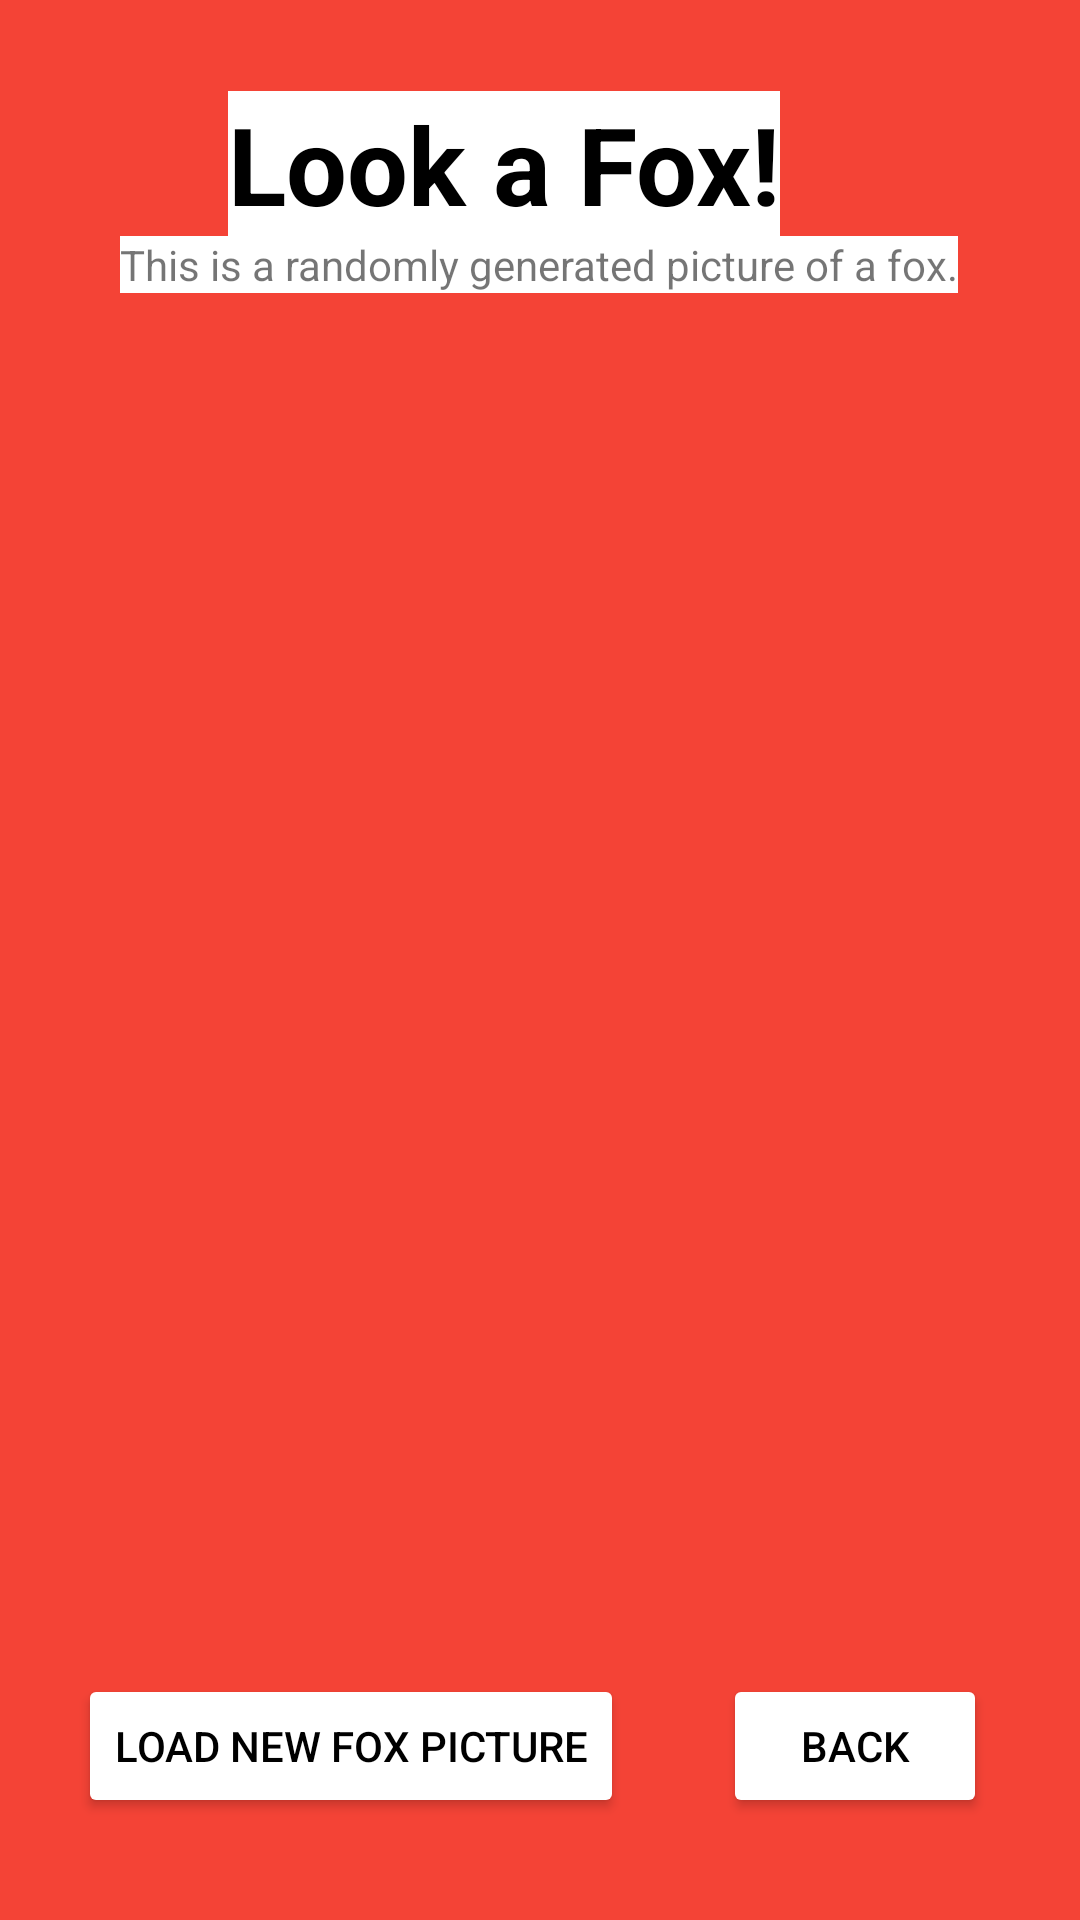

This screen was rendered from an Android layout file. Write that file and the resources it references.
<!-- AndroidManifest.xml: application theme Theme.FoxAppProject -->
<!-- res/layout/activity_random_pics.xml -->
<?xml version="1.0" encoding="utf-8"?>
<androidx.constraintlayout.widget.ConstraintLayout xmlns:android="http://schemas.android.com/apk/res/android"
    xmlns:app="http://schemas.android.com/apk/res-auto"
    xmlns:tools="http://schemas.android.com/tools"
    android:layout_width="match_parent"
    android:layout_height="match_parent"
    android:background="#F44336">

    <Button
        android:id="@+id/load_pics_button"
        android:layout_width="wrap_content"
        android:layout_height="wrap_content"
        android:layout_marginTop="32dp"
        android:layout_marginBottom="32dp"
        android:onClick="loadpic"
        android:text="Load New Fox Picture"
        android:textColor="#000000"
        app:backgroundTint="#FFFFFF"
        app:layout_constraintBottom_toBottomOf="parent"
        app:layout_constraintEnd_toEndOf="parent"
        app:layout_constraintHorizontal_bias="0.147"
        app:layout_constraintStart_toStartOf="parent"
        app:layout_constraintTop_toBottomOf="@+id/random_pic_output"
        app:layout_constraintVertical_bias="0.0" />

    <ImageView
        android:id="@+id/random_pic_output"
        android:layout_width="405dp"
        android:layout_height="412dp"
        android:background="#F44336"
        app:layout_constraintBottom_toBottomOf="parent"

        app:layout_constraintEnd_toEndOf="parent"
        app:layout_constraintStart_toStartOf="parent"
        app:layout_constraintTop_toTopOf="parent"
        tools:srcCompat="@tools:sample/avatars" />

    <TextView
        android:id="@+id/home_header"
        android:layout_width="wrap_content"
        android:layout_height="wrap_content"
        android:background="#FFFFFF"
        android:text="Look a Fox!"
        android:textColor="@android:color/black"
        android:textSize="36sp"
        android:textStyle="bold"
        android:typeface="normal"
        app:layout_constraintBottom_toTopOf="@+id/random_pic_output"
        app:layout_constraintEnd_toEndOf="parent"
        app:layout_constraintHorizontal_bias="0.495"
        app:layout_constraintStart_toStartOf="@+id/random_pic_output"
        app:layout_constraintTop_toTopOf="parent"
        app:layout_constraintVertical_bias="0.46" />

    <Button
        android:id="@+id/go_to_home_from_random"
        android:layout_width="wrap_content"
        android:layout_height="wrap_content"
        android:layout_marginStart="33dp"
        android:layout_marginLeft="33dp"
        android:layout_marginTop="32dp"
        android:layout_marginEnd="31dp"
        android:layout_marginRight="31dp"
        android:layout_marginBottom="32dp"
        android:onClick="back"
        android:text="Back"
        android:textColor="@android:color/black"
        app:backgroundTint="@color/white"
        app:layout_constraintBottom_toBottomOf="parent"
        app:layout_constraintEnd_toEndOf="parent"
        app:layout_constraintHorizontal_bias="0.187"
        app:layout_constraintStart_toEndOf="@+id/load_pics_button"
        app:layout_constraintTop_toBottomOf="@+id/random_pic_output"
        app:layout_constraintVertical_bias="0.0" />

    <TextView
        android:id="@+id/header_caption"
        android:layout_width="wrap_content"
        android:layout_height="wrap_content"
        android:background="#FFFFFF"
        android:text="This is a randomly generated picture of a fox."
        app:layout_constraintBottom_toBottomOf="parent"
        app:layout_constraintEnd_toEndOf="parent"
        app:layout_constraintHorizontal_bias="0.496"
        app:layout_constraintStart_toStartOf="parent"
        app:layout_constraintTop_toBottomOf="@+id/home_header"
        app:layout_constraintVertical_bias="0.0" />

</androidx.constraintlayout.widget.ConstraintLayout>
<!-- resources referenced by this layout -->
<resources>
  <style name="Theme.FoxAppProject" parent="Theme.MaterialComponents.DayNight.DarkActionBar">
          
          <item name="colorPrimary">@color/purple_500</item>
          <item name="colorPrimaryVariant">@color/purple_700</item>
          <item name="colorOnPrimary">@color/white</item>
          
          <item name="colorSecondary">@color/teal_200</item>
          <item name="colorSecondaryVariant">@color/teal_700</item>
          <item name="colorOnSecondary">@color/black</item>
          
          <item name="android:statusBarColor" tools:targetApi="l">?attr/colorPrimaryVariant</item>
          
      </style>
  <!-- not gathered from this repository: default colours our renderer supplied (Android Studio template values) -->
  <color name="purple_500">#FF6200EE</color>
  <color name="purple_700">#FF3700B3</color>
  <color name="teal_200">#FF03DAC5</color>
  <color name="teal_700">#FF018786</color>
  <color name="black">#FF000000</color>
  <color name="white">#FFFFFFFF</color>
</resources>
